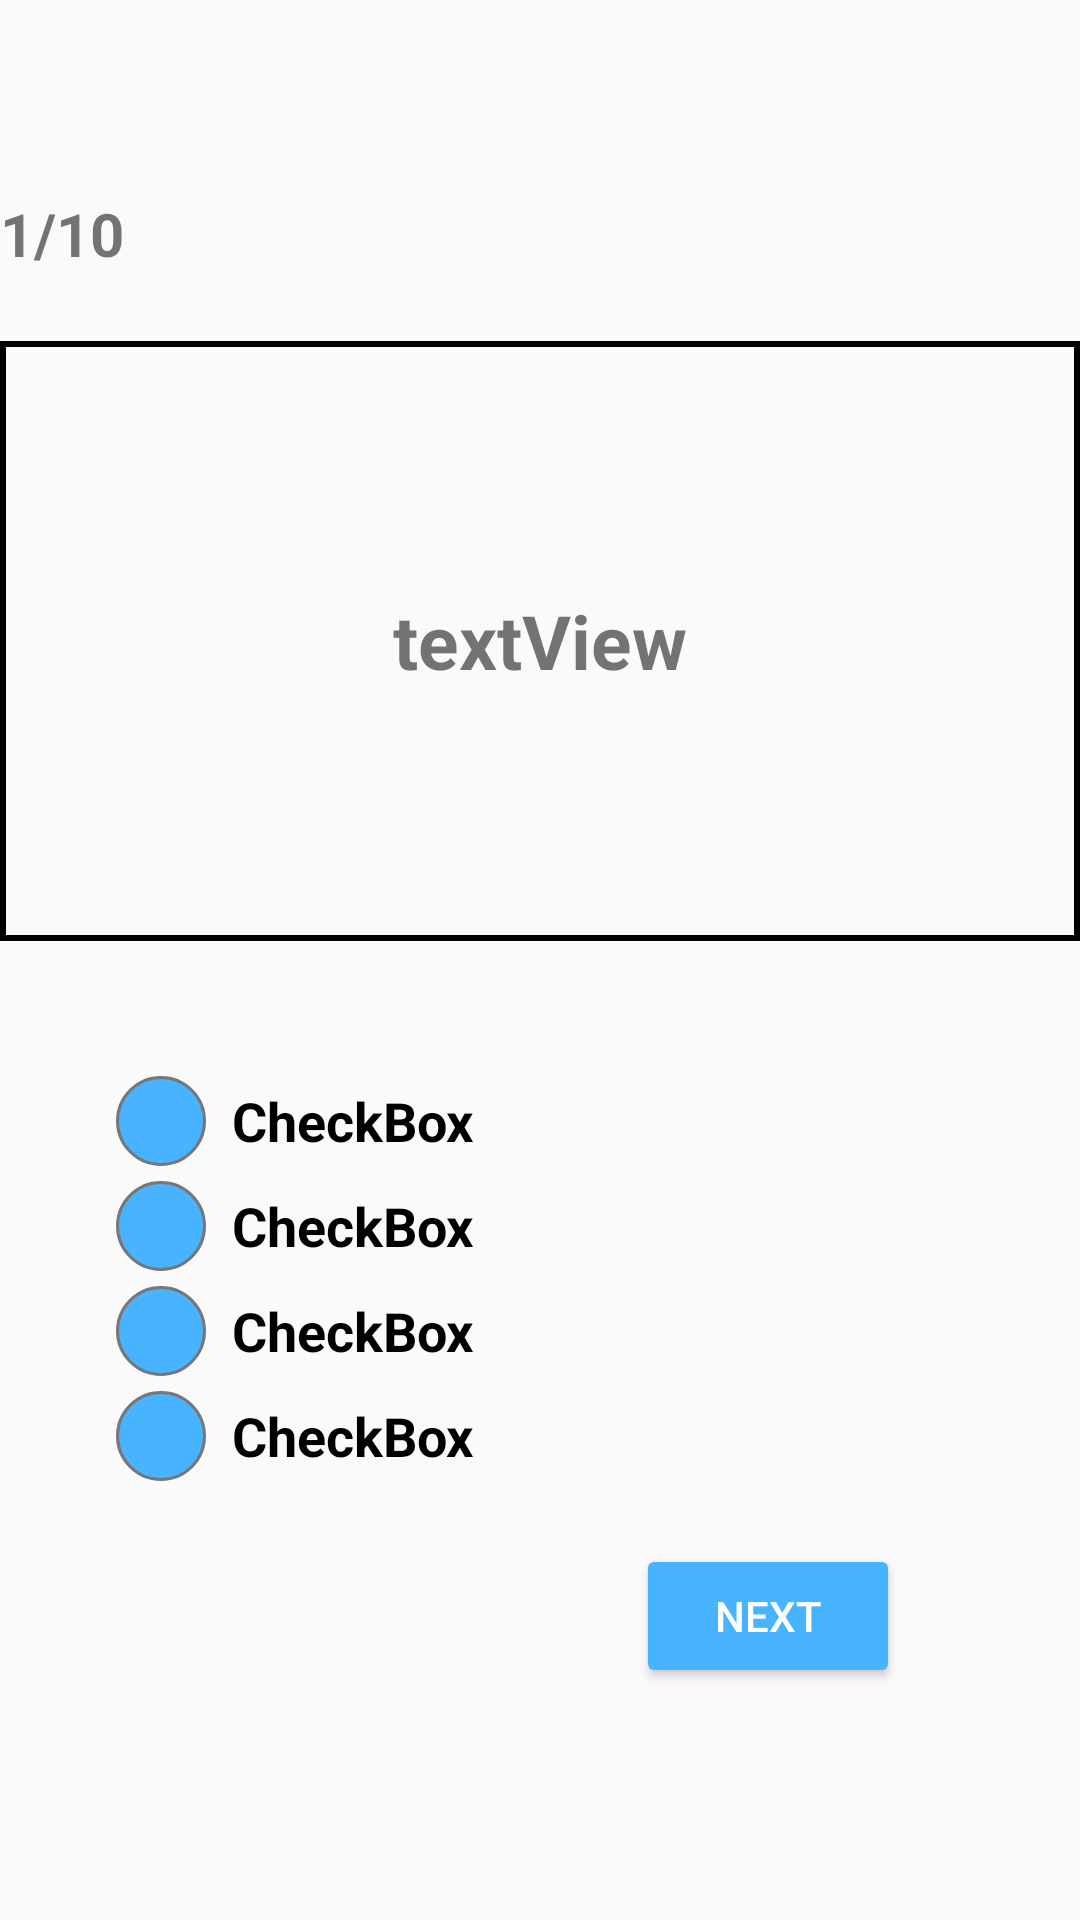

Layout XML and referenced resources for this Android screen:
<!-- AndroidManifest.xml: application theme AppTheme -->
<!-- res/layout/activity_quiz.xml -->
<?xml version="1.0" encoding="utf-8"?>
<androidx.constraintlayout.widget.ConstraintLayout xmlns:android="http://schemas.android.com/apk/res/android"
    xmlns:app="http://schemas.android.com/apk/res-auto"
    xmlns:tools="http://schemas.android.com/tools"
    android:layout_width="match_parent"
    android:layout_height="match_parent"
    tools:context=".Quiz">

    <Button
        android:id="@+id/btnNext"
        android:layout_width="wrap_content"
        android:layout_height="wrap_content"
        android:layout_marginTop="220dp"
        android:layout_marginRight="60dp"
        android:layout_marginBottom="80dp"
        android:text="next"
        app:layout_constraintBottom_toBottomOf="parent"
        app:layout_constraintEnd_toEndOf="parent"
        app:layout_constraintTop_toBottomOf="@+id/txtQues"
        app:layout_constraintVertical_bias="0.891"
        android:backgroundTint="#48b3ff"
        android:textColor="#FFFFFF"/>

    <LinearLayout
        android:id="@+id/linearLayout"
        android:layout_width="300dp"
        android:layout_height="304dp"
        android:orientation="vertical"
        android:paddingLeft="30sp"
        android:paddingTop="30sp"
        app:layout_constraintBottom_toBottomOf="parent"
        app:layout_constraintEnd_toEndOf="parent"
        app:layout_constraintHorizontal_bias="0.146"
        app:layout_constraintStart_toStartOf="parent"
        app:layout_constraintTop_toBottomOf="@+id/txtQues"
        app:layout_constraintVertical_bias="0.666">

    <CheckBox
        android:id="@+id/custom_checkBox1"
        android:layout_width="wrap_content"
        android:layout_height="wrap_content"
        android:button="@drawable/unchecked"
        android:text="  CheckBox"
        android:textSize="18sp"
        android:textStyle="bold"/>

    <CheckBox
        android:id="@+id/custom_checkBox2"
        android:layout_width="wrap_content"
        android:layout_height="wrap_content"
        android:layout_marginTop="5sp"
        android:button="@drawable/unchecked"
        android:text="  CheckBox"
        android:textSize="18sp"
        android:textStyle="bold"/>

    <CheckBox
        android:id="@+id/custom_checkBox3"
        android:layout_width="wrap_content"
        android:layout_height="wrap_content"
        android:layout_marginTop="5dp"
        android:button="@drawable/unchecked"
        android:text="  CheckBox"
        android:textSize="18sp"
        android:textStyle="bold"/>

        <CheckBox
            android:id="@+id/custom_checkBox4"
            android:layout_width="wrap_content"
            android:layout_height="wrap_content"
            android:layout_marginTop="5sp"
            android:button="@drawable/unchecked"
            android:text="  CheckBox"
            android:textSize="18sp"
            android:textStyle="bold"/>
    </LinearLayout>

    <TextView
        android:id="@+id/txtQues"
        android:layout_width="match_parent"
        android:layout_height="200dp"
        android:background="@drawable/rectangle"
        android:gravity="center"
        android:text="textView"
        android:textSize="25sp"
        app:layout_constraintBottom_toBottomOf="parent"
        app:layout_constraintEnd_toEndOf="parent"
        app:layout_constraintHorizontal_bias="1.0"
        app:layout_constraintStart_toStartOf="parent"
        app:layout_constraintTop_toTopOf="parent"
        app:layout_constraintVertical_bias="0.258"
        android:textStyle="bold"/>

    <TextView
        android:id="@+id/txtIndex"
        android:layout_width="wrap_content"
        android:layout_height="wrap_content"
        android:text="1/10"
        android:textSize="20sp"
        android:textStyle="bold"
        app:layout_constraintBottom_toBottomOf="parent"
        app:layout_constraintEnd_toEndOf="parent"
        app:layout_constraintHorizontal_bias="0.0"
        app:layout_constraintStart_toStartOf="parent"
        app:layout_constraintTop_toTopOf="parent"
        app:layout_constraintVertical_bias="0.105" />

</androidx.constraintlayout.widget.ConstraintLayout>
<!-- resources referenced by this layout -->
<resources>
  <!-- drawable rectangle (drawable) -->
  <?xml version="1.0" encoding="utf-8"?>
  <shape xmlns:android="http://schemas.android.com/apk/res/android">
      android:shape="rectangle" >
      <stroke
          android:width="2dp"
          android:color="#000000" />
  </shape>
  <!-- drawable unchecked (drawable) -->
  <?xml version="1.0" encoding="utf-8"?>
  <shape xmlns:android="http://schemas.android.com/apk/res/android"
      android:shape="oval">
      <corners android:radius="1dp" />
      <stroke
          android:width="1dp"
          android:color="#777" />
      <solid
          android:color="#48b3ff"/>
      <size
          android:width="30dp"
          android:height="30dp" />
  </shape>
  <style name="AppTheme" parent="Theme.AppCompat.Light.DarkActionBar">
          
          <item name="colorPrimary">#48b3ff</item>
          <item name="colorPrimaryDark">#000000</item>
          <item name="colorAccent">@color/colorAccent</item>
      </style>
  <color name="colorAccent">#FF8633</color>
</resources>
